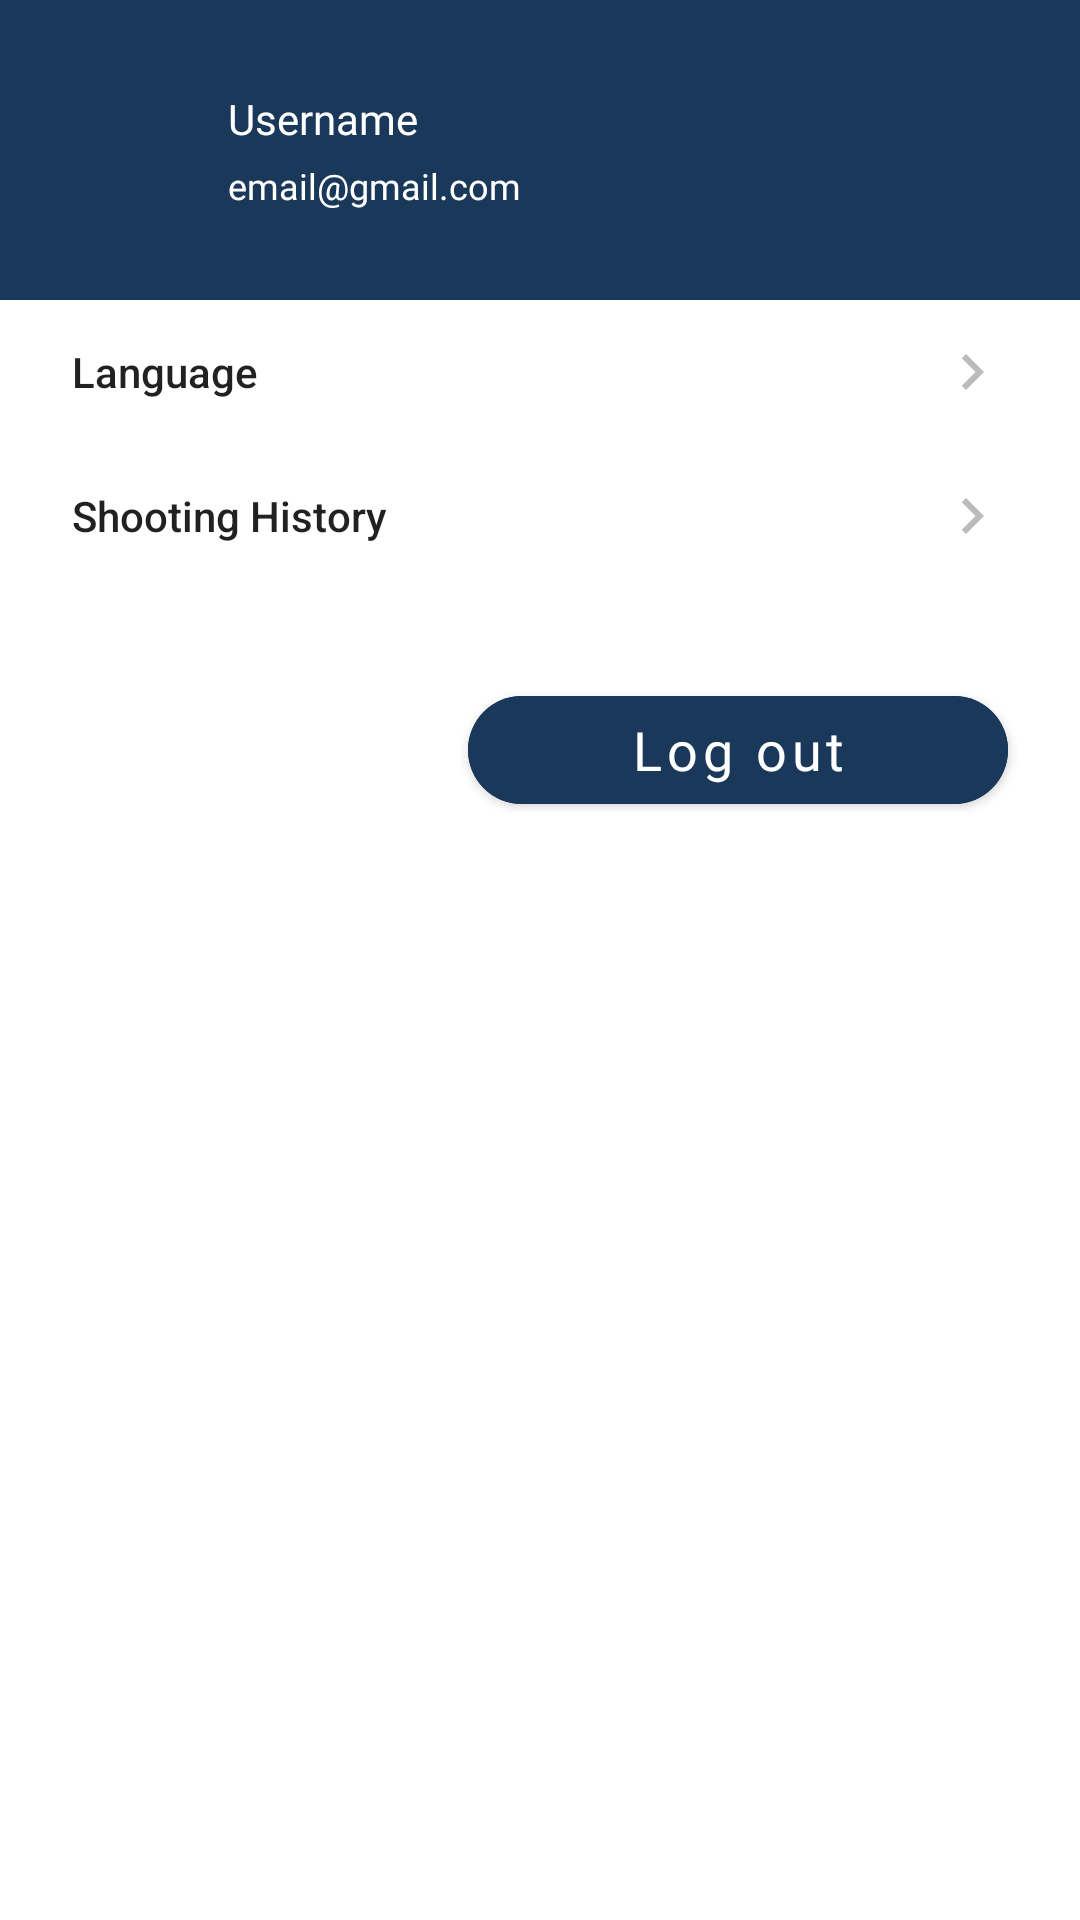

Layout XML and referenced resources for this Android screen:
<!-- AndroidManifest.xml: application theme Theme.Toursight -->
<!-- res/layout/fragment_profile.xml -->
<?xml version="1.0" encoding="utf-8"?>
<androidx.constraintlayout.widget.ConstraintLayout xmlns:android="http://schemas.android.com/apk/res/android"
    xmlns:tools="http://schemas.android.com/tools"
    android:layout_width="match_parent"
    android:layout_height="match_parent"
    xmlns:app="http://schemas.android.com/apk/res-auto"
    tools:context=".view.profile.ProfileFragment">

    <View
        android:id="@+id/view2"
        android:layout_width="match_parent"
        android:layout_height="100dp"
        android:background="@color/primary_color"
        app:layout_constraintEnd_toEndOf="parent"
        app:layout_constraintStart_toStartOf="parent"
        app:layout_constraintTop_toTopOf="parent" />

    <ImageView
        android:id="@+id/imageView"
        android:layout_width="40dp"
        android:layout_height="40dp"
        android:layout_marginStart="24dp"
        android:background="@drawable/circle"
        android:clipToOutline="true"
        android:src="@drawable/ic_person"
        app:layout_constraintBottom_toBottomOf="@+id/view2"
        app:layout_constraintStart_toStartOf="parent"
        app:layout_constraintTop_toTopOf="parent"
        android:contentDescription="@string/icon_user_desc" />

    <TextView
        android:id="@+id/tv_username"
        style="@style/TitleText"
        android:layout_width="wrap_content"
        android:layout_height="wrap_content"
        android:layout_marginStart="12dp"
        android:text="@string/username"
        android:textColor="@color/white"
        app:layout_constraintStart_toEndOf="@+id/imageView"
        app:layout_constraintTop_toTopOf="@+id/imageView" />

    <TextView
        android:id="@+id/tv_email"
        style="@style/DescriptionText"
        android:layout_width="wrap_content"
        android:layout_height="wrap_content"
        android:text="@string/dummy_email"
        android:textColor="@color/white"
        app:layout_constraintBottom_toBottomOf="@+id/imageView"
        app:layout_constraintStart_toStartOf="@+id/tv_username" />

    <androidx.appcompat.widget.AppCompatButton
        android:id="@+id/btn_language"
        android:layout_width="match_parent"
        android:layout_height="wrap_content"
        android:foreground="?android:attr/selectableItemBackground"
        android:background="@android:color/transparent"
        android:drawableEnd="@drawable/ic_navigate_next"
        android:paddingHorizontal="24dp"
        android:text="@string/language"
        android:textAlignment="textStart"
        android:textAllCaps="false"
        app:layout_constraintEnd_toEndOf="parent"
        app:layout_constraintStart_toStartOf="parent"
        app:layout_constraintTop_toBottomOf="@+id/view2" />

    <androidx.appcompat.widget.AppCompatButton
        android:id="@+id/btn_history"
        android:layout_width="match_parent"
        android:layout_height="wrap_content"
        android:foreground="?attr/selectableItemBackground"
        android:background="@android:color/transparent"
        android:drawableEnd="@drawable/ic_navigate_next"
        android:paddingHorizontal="24dp"
        android:text="@string/history_capture"
        android:textAlignment="textStart"
        android:textAllCaps="false"
        app:layout_constraintEnd_toEndOf="parent"
        app:layout_constraintStart_toStartOf="parent"
        app:layout_constraintTop_toBottomOf="@+id/btn_language" />

    <com.google.android.material.button.MaterialButton
        android:id="@+id/btn_logout"
        android:layout_width="wrap_content"
        android:layout_height="wrap_content"
        android:layout_marginTop="30dp"
        android:layout_marginEnd="24dp"
        android:backgroundTint="@color/primary_color"
        android:fontFamily="@font/poppins_bold"
        android:minWidth="180dp"
        android:text="@string/log_out"
        android:textAllCaps="false"
        android:textSize="18sp"
        app:cornerRadius="40dp"
        app:layout_constraintEnd_toEndOf="parent"
        app:layout_constraintTop_toBottomOf="@+id/btn_history" />

</androidx.constraintlayout.widget.ConstraintLayout>
<!-- resources referenced by this layout -->
<resources>
  <color name="primary_color">#1A385A</color>
  <color name="white">#FFFFFFFF</color>
  <!-- drawable ic_navigate_next (drawable) -->
  <vector android:autoMirrored="true" android:height="24dp"
      android:tint="#BBBBBB" android:viewportHeight="24"
      android:viewportWidth="24" android:width="24dp" xmlns:android="http://schemas.android.com/apk/res/android">
      <path android:fillColor="@android:color/white" android:pathData="M10,6L8.59,7.41 13.17,12l-4.58,4.59L10,18l6,-6z"/>
  </vector>
  <string name="dummy_email" translatable="false">email@gmail.com</string>
  <string name="history_capture">Shooting History</string>
  <string name="icon_user_desc">Icon of user</string>
  <string name="language">Language</string>
  <string name="log_out">Log out</string>
  <string name="username">Username</string>
  <style name="DescriptionText">
          <item name="fontFamily">@font/poppins_regular</item>
          <item name="android:textSize">12sp</item>
      </style>
  <style name="TitleText">
          <item name="fontFamily">@font/poppins_bold</item>
          <item name="android:textSize">14sp</item>
      </style>
  <style name="Theme.Toursight" parent="Theme.MaterialComponents.DayNight.NoActionBar">
          
          <item name="colorPrimary">@color/primary_color</item>
          <item name="colorPrimaryVariant">@color/secondary_color</item>
          <item name="colorOnPrimary">@color/white</item>
          
          <item name="colorSecondary">@color/tertiary_color</item>
          <item name="colorSecondaryVariant">@color/quaternary_color</item>
          <item name="colorOnSecondary">@color/black</item>
          
          <item name="android:statusBarColor" tools:targetApi="l">?attr/colorPrimaryVariant</item>
          
      </style>
  <color name="secondary_color">#769ABE</color>
  <color name="tertiary_color">#E46F44</color>
  <color name="quaternary_color">#E8AA9B</color>
  <color name="black">#FF000000</color>
</resources>
